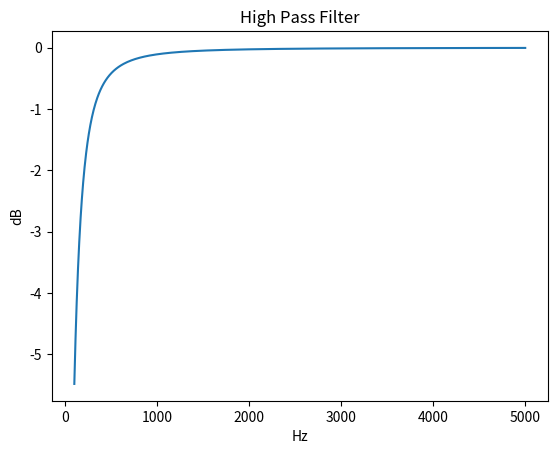

Source code (Python):
#coding:utf-8

#
# Convert from Volume Velocity to Sound Pressure using High Pass Filter, for mouth radiation effect
#

import numpy as np
from matplotlib import pyplot as plt

# Check version
#  Python 3.6.4 on win32 (Windows 10)
#  numpy 1.14.0 
#  matplotlib  2.1.1


class Class_HPF(object):
	def __init__(self, fc=1000):
		# initalize
		self.fc= fc # cut off frequency of High Pass Filter by unit is [Hz]

		
	def fone(self, xw):
		# calculate one point of frequecny response
		yi= 1.0 + (self.fc / xw) * 1.0j
		yb= 1.0 + pow( (self.fc / xw), 2)
		val= yi/yb
		return np.sqrt(val.real ** 2 + val.imag ** 2)

	def H0(self, freq_low=100, freq_high=5000, Band_num=256):
		# get Log scale frequecny response, from freq_low to freq_high, Band_num points
		amp=[]
		freq=[]
		bands= np.zeros(Band_num+1)
		fcl=freq_low * 1.0    # convert to float
		fch=freq_high * 1.0   # convert to float
		delta1=np.power(fch/fcl, 1.0 / (Band_num)) # Log Scale
		bands[0]=fcl
		#print ("i,band = 0", bands[0])
		for i in range(1, Band_num+1):
			bands[i]= bands[i-1] * delta1
			#print ("i,band =", i, bands[i]) 
		for f in bands:
			amp.append(self.fone(f * 2.0 * np.pi))
		return   np.log10(amp) * 20, bands # = amp value, freq list



if __name__ == '__main__':
	
	# instance
	hpf=Class_HPF()
	
	# draw frequecny response
	plt.xlabel('Hz')
	plt.ylabel('dB')
	plt.title('High Pass Filter')
	amp, freq=hpf.H0(freq_high=5000, Band_num=256)
	plt.plot(freq, amp)
	plt.show()
	
#This file uses TAB
